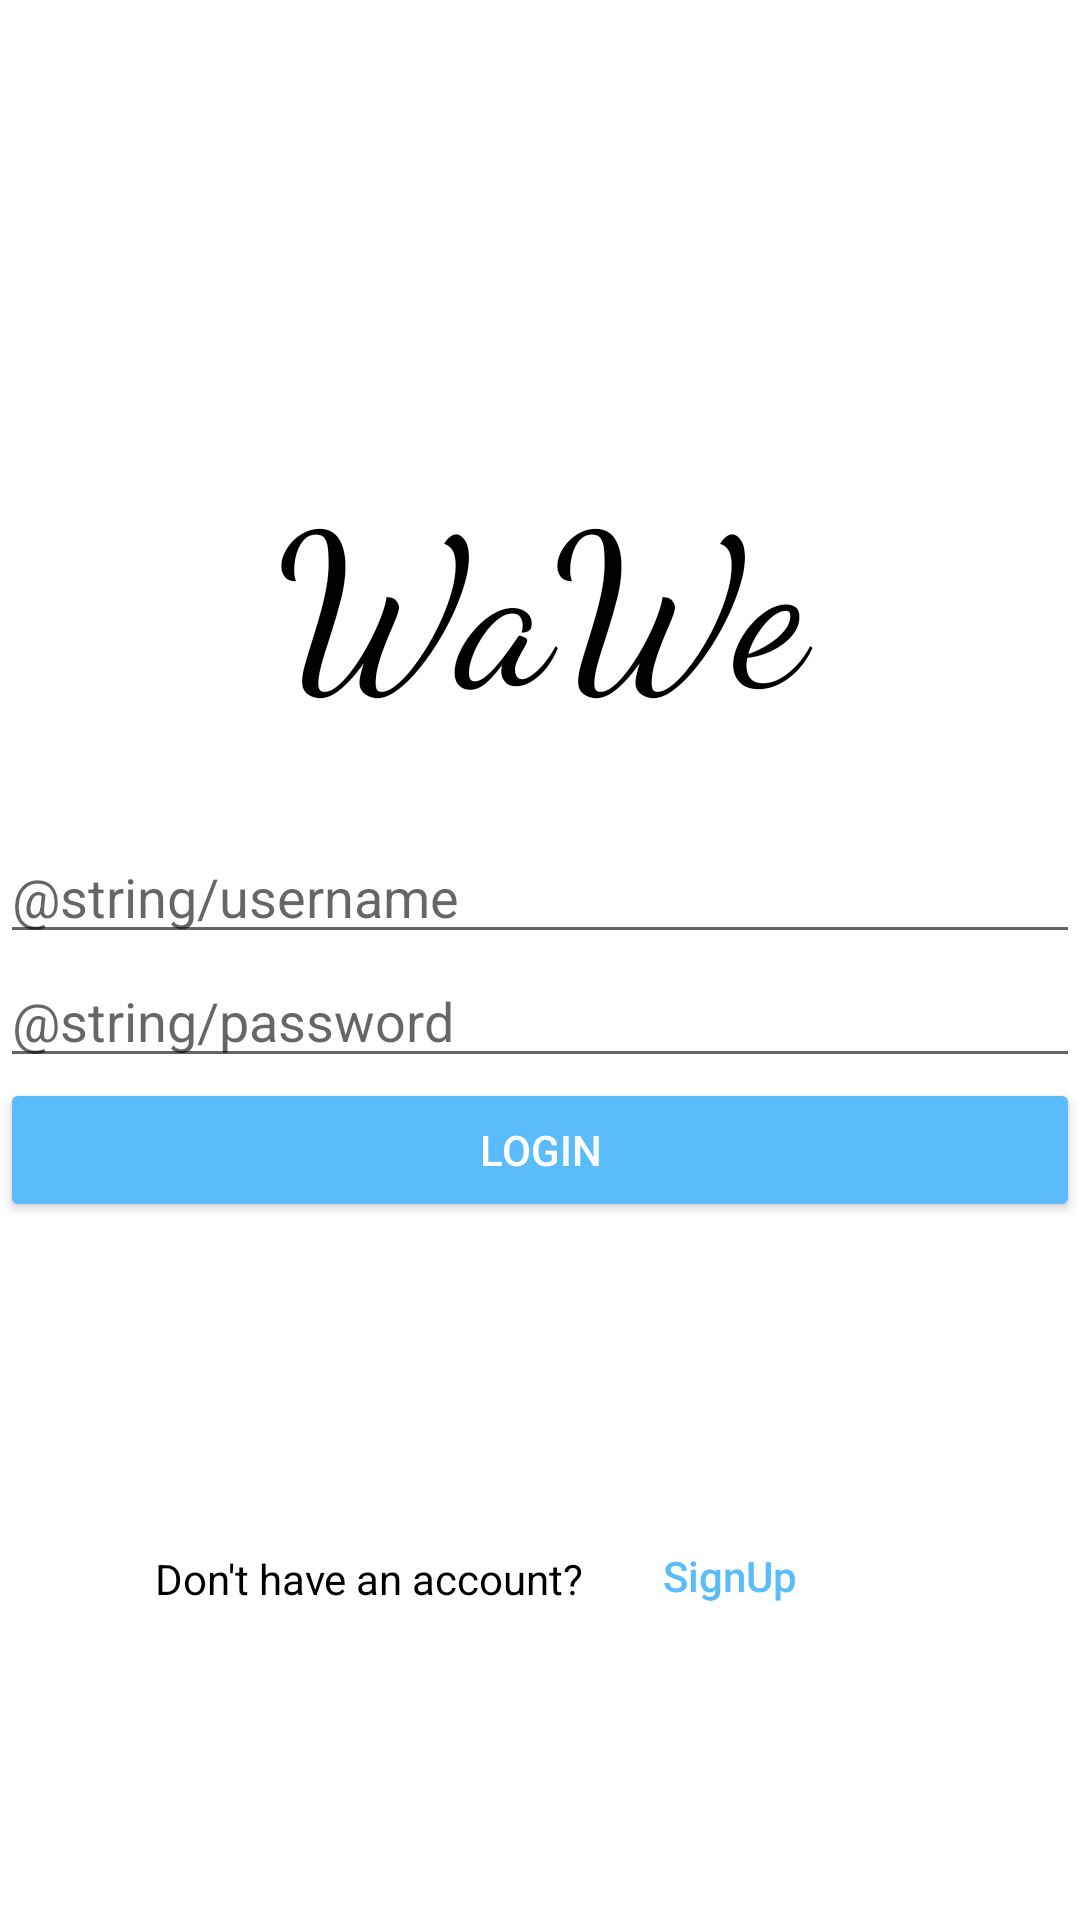

Android layout source for this screen:
<!-- AndroidManifest.xml: application theme Theme.WaWe -->
<!-- res/layout/activity_login.xml -->
<?xml version="1.0" encoding="utf-8"?>
<RelativeLayout xmlns:android="http://schemas.android.com/apk/res/android"
    xmlns:app="http://schemas.android.com/apk/res-auto"
    xmlns:tools="http://schemas.android.com/tools"
    android:layout_width="match_parent"
    android:layout_height="wrap_content"
    android:layout_margin="16dp"
    android:layout_marginTop="10dp"
    android:orientation="vertical"
    tools:context=".Activities.LoginActivity">

    <TextView
        android:id="@+id/Title"
        android:layout_width="match_parent"
        android:layout_height="wrap_content"
        android:layout_marginTop="150dp"
        android:layout_weight="1"
        android:fontFamily="cursive"
        android:gravity="center"
        android:text="WaWe"
        android:textColor="#000000"
        android:textSize="70dp" />

    <EditText
        android:id="@+id/etUsername"
        android:layout_width="match_parent"
        android:layout_height="wrap_content"
        android:layout_weight="1"
        android:ems="10"
        android:layout_marginTop="30dp"
        android:layout_below="@+id/Title"
        android:hint="@string/username"
        android:inputType="textMultiLine" />

    <EditText
        android:id="@+id/etPassword"
        android:layout_width="match_parent"
        android:layout_height="wrap_content"
        android:layout_below="@id/etUsername"
        android:layout_weight="1"
        android:ems="10"
        android:hint="@string/password"
        android:inputType="textPassword" />

    <Button
        android:id="@+id/btnLogin"
        android:layout_width="match_parent"
        android:layout_height="wrap_content"
        android:layout_below="@id/etPassword"
        android:layout_weight="1"
        android:text="LogIn"
        app:backgroundTint="#5BBCFB"
        android:textColor="#FFFFFF" />

    <TextView
        android:id="@+id/tvSignUpNeeded"
        android:layout_width="180dp"
        android:layout_height="32dp"
        android:layout_below="@id/btnLogin"
        android:layout_alignParentStart="true"
        android:layout_marginStart="33dp"
        android:layout_marginTop="103dp"
        android:layout_weight="1"
        android:gravity="center"
        android:text="Don't have an account?"
        android:textColor="#000000" />

    <Button
        android:id="@+id/btnSignUp"
        android:layout_width="wrap_content"
        android:layout_height="wrap_content"
        android:layout_below="@id/btnLogin"
        android:layout_marginLeft="-14dp"
        android:layout_marginTop="94dp"
        android:layout_toRightOf="@id/tvSignUpNeeded"
        android:layout_weight="1"
        android:outlineProvider="none"
        android:text="SignUp"
        android:textAllCaps="false"
        android:textColor="#5BBCFB"
        app:backgroundTint="#00FFFFFF" />

</RelativeLayout>
<!-- resources referenced by this layout -->
<resources>
  <style name="Theme.WaWe" parent="Theme.MaterialComponents.DayNight.DarkActionBar">
          
          <item name="colorPrimary">@color/purple_500</item>
          <item name="colorPrimaryVariant">@color/purple_700</item>
          <item name="colorOnPrimary">@color/white</item>
          
          <item name="colorSecondary">@color/teal_200</item>
          <item name="colorSecondaryVariant">@color/teal_700</item>
          <item name="colorOnSecondary">@color/black</item>
          
          <item name="android:statusBarColor" tools:targetApi="l">?attr/colorPrimaryVariant</item>
          
      </style>
  <color name="purple_500">#FF6200EE</color>
  <color name="purple_700">#FF3700B3</color>
  <color name="white">#FFFFFFFF</color>
  <color name="teal_200">#FF03DAC5</color>
  <color name="teal_700">#FF018786</color>
  <color name="black">#FF000000</color>
</resources>
